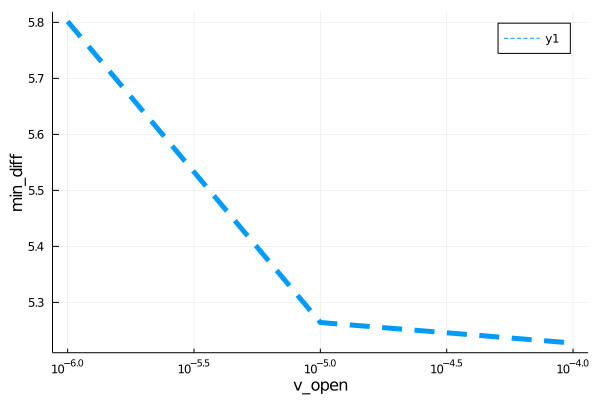

The file beside this chart, header and first rows:
para, error
1.0000000000000006e-6, 5.802
1.0000000000000006e-5, 5.264
0.0001, 5.227
